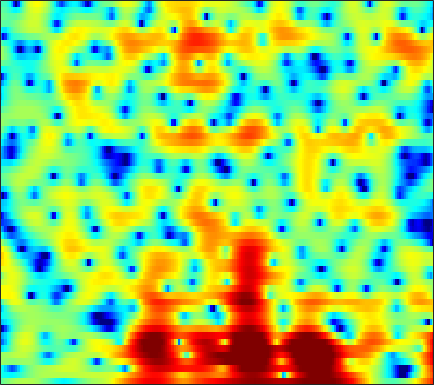

The data file committed next to this chart (first rows):
-1.2738, -0.81366, -0.27536, 0.19814, 0.50735, 0.85891, 1.1467, 1.3287, 1.5266, 1.6836, 1.7843, 1.8245, 1.827, 1.7636, 1.6754, 1.5053, 1.2644, 1.0349, 0.66503, 0.21691, -0.31692, -0.7681, -1.4299, -2.1481
-3.819, -4.134, -4.542, -4.869, -5.005, -4.971, -4.661, -4.272, -3.601, -2.847, -2.08, -1.532, -0.8586, -0.2665, 0.1184, 0.5593, 0.9174, 1.132, 1.364, 1.533, 1.652, 1.713, 1.766, 1.788
-3.69, -4.731, -6.439, -8.476, -10.11, -11.44, -10.61, -9.007, -6.74, -4.803, -3.254, -2.307, -1.291, -0.5085, -0.03404, 0.4587, 0.8271, 1.04, 1.262, 1.435, 1.597, 1.704, 1.847, 2.011
1.089, 0.9109, 0.6867, 0.4992, 0.4019, 0.3417, 0.3796, 0.4601, 0.621, 0.798, 0.9494, 1.021, 1.019, 0.8895, 0.6907, 0.276, -0.3249, -0.8891, -1.802, -2.798, -3.708, -4.162, -4.215, -3.594
0.997, 1.031, 1.139, 1.314, 1.465, 1.702, 1.943, 2.097, 2.26, 2.345, 2.332, 2.239, 1.993, 1.58, 1.138, 0.3474, -0.7184, -1.731, -3.362, -5.456, -7.923, -9.634, -10.2, -8.389
-5.868, -5.573, -4.375, -2.838, -1.718, -0.3721, 0.734, 1.405, 2.099, 2.57, 2.828, 2.88, 2.793, 2.524, 2.207, 1.666, 1.003, 0.4501, -0.3003, -1.018, -1.587, -1.893, -2.105, -2.093
-10.39, -9.77, -7.284, -4.579, -2.808, -0.862, 0.7267, 1.675, 2.65, 3.321, 3.711, 3.817, 3.72, 3.338, 2.856, 1.964, 0.7598, -0.3162, -1.921, -3.505, -4.573, -4.725, -4.118, -3.076
-8.094, -7.559, -6.243, -4.562, -3.248, -1.554, -0.06229, 0.8941, 1.956, 2.74, 3.244, 3.44, 3.433, 3.125, 2.665, 1.76, 0.4536, -0.8372, -3.005, -5.563, -7.527, -7.338, -5.362, -3.203
-18.94, -15.89, -11.41, -8.062, -6.123, -4.012, -2.325, -1.303, -0.1822, 0.6868, 1.315, 1.642, 1.895, 1.956, 1.889, 1.66, 1.313, 1.007, 0.5945, 0.2481, 0.03461, -0.01096, 0.07142, 0.2893
-6.958, -6.609, -5.875, -4.934, -4.161, -3.117, -2.139, -1.464, -0.6636, -0.002515, 0.5095, 0.8124, 1.105, 1.289, 1.354, 1.362, 1.315, 1.253, 1.147, 1.036, 0.9345, 0.8717, 0.8068, 0.7732
-4.769, -4.403, -3.743, -2.995, -2.404, -1.633, -0.9264, -0.4594, 0.08726, 0.5223, 0.8464, 1.02, 1.171, 1.245, 1.265, 1.242, 1.177, 1.097, 0.9602, 0.8012, 0.6381, 0.5181, 0.3606, 0.2156
-7.117, -5.404, -3.326, -1.651, -0.6661, 0.351, 1.073, 1.457, 1.759, 1.875, 1.855, 1.779, 1.622, 1.424, 1.277, 1.085, 0.8975, 0.7503, 0.5258, 0.2365, -0.1283, -0.457, -0.9131, -1.365
-2.567, -0.9764, 0.89, 2.275, 3.025, 3.667, 3.945, 3.922, 3.611, 2.986, 2.067, 1.218, 0.0258, -1.023, -1.502, -1.627, -1.353, -1.101, -0.9126, -1.054, -1.604, -2.355, -3.8, -5.825
4.457, 4.518, 4.671, 4.814, 4.84, 4.715, 4.339, 3.856, 2.885, 1.461, -0.597, -2.733, -6.901, -14.94, -28.82, -12.21, -7.422, -5.511, -4.172, -3.726, -3.983, -4.609, -6.024, -8.094
4.543, 4.509, 4.501, 4.456, 4.357, 4.101, 3.658, 3.185, 2.352, 1.261, -0.04462, -1.141, -2.605, -3.843, -4.414, -4.662, -4.49, -4.283, -4.086, -4.071, -4.244, -4.535, -5.162, -5.944
1.819, 2.418, 3.093, 3.555, 3.741, 3.781, 3.59, 3.305, 2.75, 2.053, 1.226, 0.5652, -0.3514, -1.199, -1.769, -2.433, -2.935, -3.235, -3.509, -3.685, -3.822, -3.899, -4.01, -4.203
-0.9108, 0.9077, 2.461, 3.355, 3.722, 3.883, 3.743, 3.474, 2.924, 2.174, 1.254, 0.4868, -0.6418, -1.86, -2.818, -4.039, -5.138, -5.75, -6.145, -6.078, -5.641, -5.163, -4.415, -3.681
3.451, 3.715, 3.97, 4.043, 3.962, 3.661, 3.159, 2.653, 1.825, 0.8106, -0.3956, -1.433, -3.059, -5.005, -6.744, -9.609, -13.31, -16.72, -19.1, -15.62, -11.89, -9.721, -7.378, -5.403
5.979, 5.543, 4.91, 4.189, 3.572, 2.654, 1.625, 0.7875, -0.392, -1.619, -2.899, -3.935, -5.423, -7.157, -8.674, -11.04, -13.71, -15.63, -16.89, -16.34, -14.6, -12.83, -10.19, -7.511
6.776, 5.995, 4.848, 3.547, 2.458, 0.8478, -0.9339, -2.347, -4.197, -5.745, -6.771, -7.195, -7.492, -7.839, -8.273, -9.126, -10.35, -11.56, -13.93, -17.88, -28.58, -24.28, -13.85, -8.392
5.453, 4.472, 3.024, 1.39, 0.003304, -2.143, -4.82, -7.399, -12.39, -22.59, -20.45, -14.3, -10.37, -8.31, -7.383, -6.726, -6.588, -6.699, -7.033, -7.315, -7.161, -6.483, -4.849, -2.827
1.546, 0.4146, -1.14, -2.694, -3.837, -5.321, -6.746, -7.765, -8.994, -9.697, -9.51, -8.77, -7.433, -6.098, -5.223, -4.273, -3.534, -3.081, -2.536, -2.015, -1.403, -0.8713, -0.0486, 0.8878
-3.492, -5.092, -7.348, -9.516, -10.68, -11.09, -10.39, -9.538, -8.362, -7.22, -6.108, -5.315, -4.281, -3.312, -2.65, -1.859, -1.168, -0.7173, -0.1912, 0.2797, 0.7367, 1.083, 1.552, 2.062
-7.69, -9.559, -12.66, -17.43, -23.13, -20.75, -14.04, -10.9, -7.926, -5.743, -4.031, -2.97, -1.794, -0.8296, -0.2325, 0.4092, 0.8946, 1.164, 1.402, 1.543, 1.593, 1.603, 1.633, 1.717
-12.33, -12.22, -11.45, -10.61, -9.877, -8.562, -6.899, -5.535, -3.775, -2.194, -0.8241, 0.0379, 0.9986, 1.751, 2.184, 2.585, 2.771, 2.776, 2.585, 2.158, 1.467, 0.785, -0.2729, -1.296
-15.36, -12.91, -9.715, -7.372, -5.963, -4.359, -2.927, -1.95, -0.7333, 0.3484, 1.267, 1.852, 2.495, 2.953, 3.189, 3.353, 3.331, 3.166, 2.723, 1.931, 0.7056, -0.6503, -3.374, -8.161
-6.518, -6.453, -5.901, -5.01, -4.225, -3.136, -2.079, -1.351, -0.4965, 0.2105, 0.7503, 1.072, 1.37, 1.558, 1.633, 1.668, 1.645, 1.576, 1.387, 1.056, 0.5428, 0.04221, -0.7444, -1.454
-6.706, -6.847, -6.417, -5.412, -4.495, -3.26, -2.17, -1.48, -0.7962, -0.3896, -0.2424, -0.3172, -0.609, -1.01, -1.3, -1.519, -1.435, -1.162, -0.6436, -0.07989, 0.3896, 0.6851, 1.006, 1.296
-14.84, -18.85, -13.03, -8.009, -5.516, -3.175, -1.589, -0.7796, -0.1382, 0.02419, -0.313, -0.9504, -2.372, -4.651, -7.006, -10.19, -9.326, -6.691, -3.67, -1.511, 0.003008, 0.8407, 1.695, 2.34
-6.415, -6.715, -5.755, -3.952, -2.576, -0.9996, 0.1843, 0.7912, 1.245, 1.279, 0.8653, 0.2354, -1.091, -3.025, -4.793, -6.739, -6.429, -4.934, -2.841, -1.239, -0.1379, 0.4291, 0.9487, 1.338
-1.642, -1.453, -1.005, -0.3887, 0.1331, 0.818, 1.418, 1.779, 2.097, 2.205, 2.099, 1.897, 1.471, 0.9441, 0.5458, 0.1062, -0.1536, -0.2384, -0.326, -0.5358, -0.9918, -1.533, -2.49, -3.472
-1.342, -0.9829, -0.5161, -0.03596, 0.3306, 0.814, 1.274, 1.593, 1.962, 2.249, 2.436, 2.501, 2.502, 2.41, 2.285, 2.04, 1.699, 1.349, 0.7096, -0.2235, -1.608, -3.088, -6.029, -11.24
-3.046, -2.707, -2.31, -1.935, -1.631, -1.174, -0.6442, -0.2221, 0.3607, 0.9297, 1.452, 1.78, 2.13, 2.364, 2.462, 2.473, 2.335, 2.109, 1.647, 0.9737, 0.0733, -0.7403, -1.95, -3.081
-5.634, -5.695, -5.868, -6.028, -6, -5.641, -4.863, -4.083, -2.921, -1.769, -0.7066, 0.004514, 0.8068, 1.449, 1.821, 2.177, 2.375, 2.428, 2.372, 2.168, 1.863, 1.573, 1.176, 0.7977
-7.77, -8.726, -10.6, -13.2, -15.38, -15.95, -12.77, -10.11, -7.187, -4.881, -3.069, -1.933, -0.6786, 0.3371, 0.9583, 1.631, 2.143, 2.44, 2.709, 2.854, 2.875, 2.821, 2.669, 2.446
-7.367, -8.612, -10.79, -13.53, -15.56, -16.17, -13.56, -11.18, -8.376, -6.098, -4.193, -2.998, -1.671, -0.5675, 0.1559, 1.015, 1.764, 2.246, 2.788, 3.207, 3.466, 3.562, 3.523, 3.31
-4.805, -5.883, -7.484, -9.024, -9.923, -10.35, -9.792, -8.803, -7.19, -5.59, -4.248, -3.441, -2.531, -1.757, -1.161, -0.2797, 0.7336, 1.515, 2.513, 3.34, 3.948, 4.223, 4.348, 4.166
-2.216, -3.49, -5.814, -9.27, -13.15, -19.46, -14.35, -10.41, -7.102, -5.119, -4.157, -4.015, -4.493, -5.588, -6.333, -5.688, -3.126, -1.04, 1.264, 2.941, 4.069, 4.59, 4.931, 4.891
-0.1753, -0.9787, -2.409, -4.219, -5.6, -6.676, -6.198, -5.152, -3.788, -2.945, -2.721, -3.047, -4.418, -7.074, -9.694, -9.608, -5.126, -2.302, 0.3703, 2.102, 3.153, 3.6, 3.803, 3.683
0.7569, 0.5928, 0.266, -0.0843, -0.3071, -0.4806, -0.4564, -0.3421, -0.1496, -0.01992, -0.04257, -0.1527, -0.4563, -0.7693, -0.8523, -0.6413, -0.08319, 0.4643, 1.146, 1.585, 1.685, 1.515, 0.9069, -0.06655
0.1778, 0.353, 0.5467, 0.7139, 0.8252, 0.9649, 1.112, 1.208, 1.325, 1.414, 1.433, 1.409, 1.379, 1.345, 1.321, 1.323, 1.324, 1.304, 1.186, 0.9025, 0.3469, -0.3327, -1.67, -3.801
-1.814, -1.33, -0.7198, -0.1889, 0.1601, 0.5616, 0.8742, 1.063, 1.251, 1.369, 1.44, 1.453, 1.441, 1.395, 1.333, 1.218, 1.069, 0.9116, 0.629, 0.2434, -0.277, -0.78, -1.592, -2.571
-4.625, -3.613, -2.457, -1.508, -0.9238, -0.2998, 0.1596, 0.4147, 0.6381, 0.748, 0.7833, 0.7782, 0.7031, 0.5926, 0.503, 0.3527, 0.1758, 0.02284, -0.2103, -0.4767, -0.7505, -0.918, -1.101, -1.147
-6.426, -4.963, -3.411, -2.19, -1.467, -0.7333, -0.2259, 3.2282e-05, 0.1287, 0.09289, -0.08976, -0.2706, -0.5189, -0.731, -0.8502, -0.9634, -1.096, -1.224, -1.465, -1.783, -2.096, -2.238, -2.159, -1.66
-5.738, -4.725, -3.389, -2.185, -1.419, -0.6431, -0.1969, -0.09511, -0.2695, -0.7901, -1.62, -2.382, -3.295, -3.798, -3.803, -3.42, -2.975, -2.82, -3.017, -3.808, -5.305, -6.897, -8.372, -6.624
-9.013, -7.796, -5.573, -3.561, -2.388, -1.314, -0.8093, -0.7805, -1.263, -2.429, -4.426, -6.772, -11.95, -19.01, -13.93, -8.365, -5.434, -4.238, -3.586, -3.882, -5.187, -6.819, -8.648, -6.463
-16.84, -12.37, -7.885, -5.144, -3.799, -2.668, -2.133, -2.075, -2.421, -3.246, -4.508, -5.741, -7.388, -8.168, -7.75, -6.254, -4.665, -3.663, -2.67, -2.024, -1.589, -1.258, -0.6358, 0.3062
-4.522, -4.449, -3.996, -3.438, -3.078, -2.759, -2.646, -2.706, -2.93, -3.282, -3.727, -4.004, -4.291, -4.348, -4.171, -3.729, -3.086, -2.523, -1.754, -0.9731, -0.1924, 0.3882, 1.163, 1.943
-0.502, -0.8866, -1.343, -1.754, -2.061, -2.51, -2.985, -3.335, -3.764, -4.092, -4.33, -4.385, -4.389, -4.29, -4.11, -3.775, -3.277, -2.802, -2.031, -1.101, -0.1087, 0.6292, 1.57, 2.41
1.368, 0.7128, -0.2078, -1.203, -2.03, -3.24, -4.575, -5.557, -6.655, -7.177, -7.059, -6.794, -6.397, -6.169, -6.15, -6.224, -6.161, -5.793, -4.656, -3.032, -1.27, -0.02214, 1.435, 2.608
1.344, 0.5031, -0.651, -1.931, -3.063, -4.961, -7.646, -10.54, -16.65, -19.49, -13.28, -10.53, -8.595, -8.031, -8.505, -10.49, -15.23, -20.57, -12.97, -6.796, -2.969, -0.9121, 1.136, 2.634
-1.419, -2.464, -3.388, -3.928, -4.301, -5.054, -6.241, -7.437, -8.954, -9.296, -8.169, -7.099, -5.929, -5.454, -5.511, -6.113, -6.853, -6.895, -5.592, -3.435, -1.34, -0.02022, 1.407, 2.495
-9.521, -15.09, -12.17, -7.51, -5.518, -3.978, -3.163, -2.818, -2.474, -2.138, -1.702, -1.361, -0.9283, -0.6193, -0.4541, -0.3263, -0.1956, -0.04594, 0.2749, 0.6611, 1.026, 1.236, 1.393, 1.438
-4.456, -5.655, -5.615, -4.301, -3.198, -1.927, -0.9592, -0.3666, 0.2736, 0.814, 1.28, 1.614, 1.958, 2.242, 2.38, 2.496, 2.51, 2.452, 2.248, 1.88, 1.279, 0.6291, -0.5949, -2.295
-0.7843, -1.184, -1.426, -1.373, -1.184, -0.8115, -0.3502, 0.02303, 0.5373, 1.065, 1.573, 1.925, 2.341, 2.667, 2.829, 2.924, 2.851, 2.67, 2.23, 1.534, 0.5194, -0.5097, -2.345, -4.926
-0.4926, -0.7262, -1.015, -1.254, -1.386, -1.474, -1.387, -1.191, -0.7171, -0.06139, 0.6954, 1.241, 1.932, 2.47, 2.772, 2.988, 2.989, 2.836, 2.431, 1.769, 0.8496, -0.004222, -1.32, -2.753
-1.131, -1.289, -1.711, -2.383, -3.054, -4.077, -4.951, -5.102, -4.289, -2.667, -0.9002, 0.3158, 1.647, 2.648, 3.188, 3.639, 3.801, 3.74, 3.422, 2.839, 2.011, 1.247, 0.06577, -1.25
-2.268, -2.169, -2.465, -3.385, -4.628, -7.446, -13.29, -28.45, -12.84, -5.904, -2.099, -0.121, 1.775, 3.102, 3.785, 4.371, 4.617, 4.598, 4.305, 3.731, 2.871, 2.028, 0.6148, -1.161
